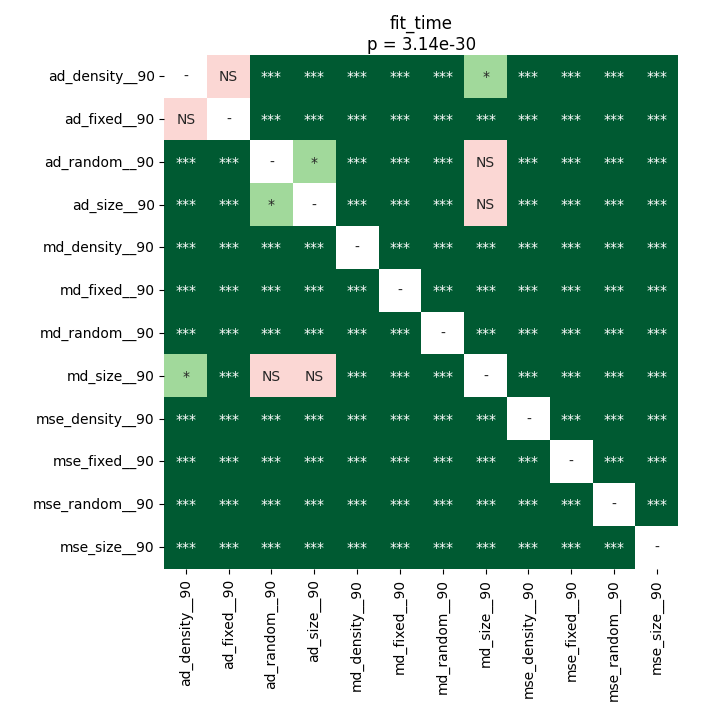

The table this chart was drawn from, first rows:
	ad_density__90	ad_fixed__90	ad_random__90	ad_size__90	md_density__90	md_fixed__90	md_random__90	md_size__90	mse_density__90	mse_fixed__90	mse_random__90	mse_size__90
ad_density__90	1.0	0.7436	3.472689924568966e-05	3.472689924568966e-05	3.472689924568966e-05	3.472689924568966e-05	0.0001651	0.01394	3.472689924568966e-05	3.472689924568966e-05	3.472689924568966e-05	3.472689924568966e-05
ad_fixed__90	0.7436	1.0	3.472689924568966e-05	6.82766154661017e-05	3.472689924568966e-05	3.472689924568966e-05	3.472689924568966e-05	0.0001651	3.472689924568966e-05	3.472689924568966e-05	3.472689924568966e-05	3.472689924568966e-05
ad_random__90	3.472689924568966e-05	3.472689924568966e-05	1.0	0.03037	3.472689924568966e-05	3.472689924568966e-05	3.472689924568966e-05	0.6788	3.472689924568966e-05	3.472689924568966e-05	3.472689924568966e-05	3.472689924568966e-05
ad_size__90	3.472689924568966e-05	6.82766154661017e-05	0.03037	1.0	3.472689924568966e-05	3.472689924568966e-05	3.472689924568966e-05	0.1484	3.472689924568966e-05	3.472689924568966e-05	3.472689924568966e-05	3.472689924568966e-05
md_density__90	3.472689924568966e-05	3.472689924568966e-05	3.472689924568966e-05	3.472689924568966e-05	1.0	3.472689924568966e-05	3.472689924568966e-05	3.472689924568966e-05	3.472689924568966e-05	3.472689924568966e-05	3.472689924568966e-05	3.472689924568966e-05
md_fixed__90	3.472689924568966e-05	3.472689924568966e-05	3.472689924568966e-05	3.472689924568966e-05	3.472689924568966e-05	1.0	3.472689924568966e-05	3.472689924568966e-05	3.472689924568966e-05	3.472689924568966e-05	3.472689924568966e-05	3.472689924568966e-05
md_random__90	0.0001651	3.472689924568966e-05	3.472689924568966e-05	3.472689924568966e-05	3.472689924568966e-05	3.472689924568966e-05	1.0	3.472689924568966e-05	3.472689924568966e-05	3.472689924568966e-05	3.472689924568966e-05	3.472689924568966e-05
md_size__90	0.01394	0.0001651	0.6788	0.1484	3.472689924568966e-05	3.472689924568966e-05	3.472689924568966e-05	1.0	3.472689924568966e-05	3.472689924568966e-05	3.472689924568966e-05	3.472689924568966e-05
mse_density__90	3.472689924568966e-05	3.472689924568966e-05	3.472689924568966e-05	3.472689924568966e-05	3.472689924568966e-05	3.472689924568966e-05	3.472689924568966e-05	3.472689924568966e-05	1.0	3.472689924568966e-05	3.472689924568966e-05	3.472689924568966e-05
mse_fixed__90	3.472689924568966e-05	3.472689924568966e-05	3.472689924568966e-05	3.472689924568966e-05	3.472689924568966e-05	3.472689924568966e-05	3.472689924568966e-05	3.472689924568966e-05	3.472689924568966e-05	1.0	3.472689924568966e-05	3.472689924568966e-05
mse_random__90	3.472689924568966e-05	3.472689924568966e-05	3.472689924568966e-05	3.472689924568966e-05	3.472689924568966e-05	3.472689924568966e-05	3.472689924568966e-05	3.472689924568966e-05	3.472689924568966e-05	3.472689924568966e-05	1.0	3.472689924568966e-05
mse_size__90	3.472689924568966e-05	3.472689924568966e-05	3.472689924568966e-05	3.472689924568966e-05	3.472689924568966e-05	3.472689924568966e-05	3.472689924568966e-05	3.472689924568966e-05	3.472689924568966e-05	3.472689924568966e-05	3.472689924568966e-05	1.0
